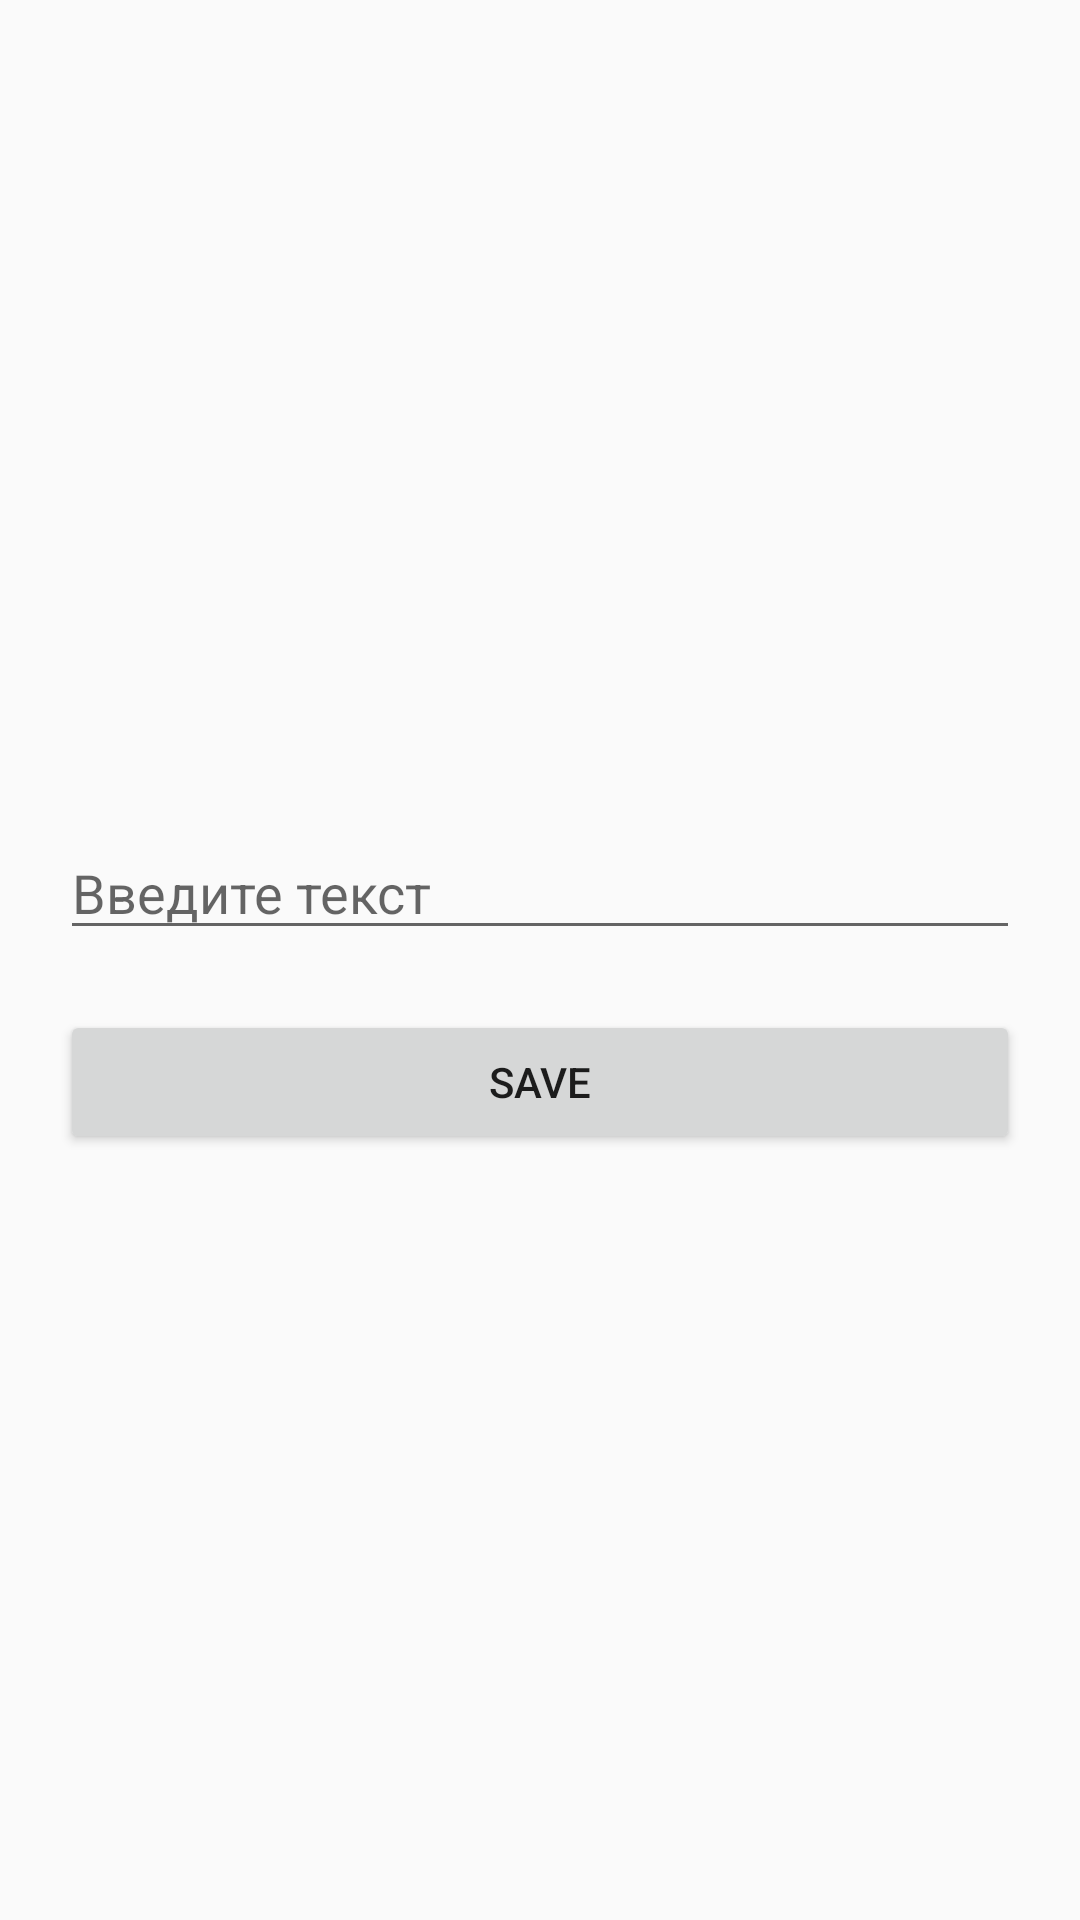

Produce the Android XML layout that renders to this screen, including the resource entries it uses.
<!-- AndroidManifest.xml: application theme Theme.TodoApp -->
<!-- res/layout/fragment_detail.xml -->
<?xml version="1.0" encoding="utf-8"?>
<LinearLayout xmlns:android="http://schemas.android.com/apk/res/android"
    xmlns:tools="http://schemas.android.com/tools"
    android:layout_width="match_parent"
    android:layout_height="match_parent"
    android:gravity="center"
    android:orientation="vertical"
    android:padding="20dp"
    tools:context=".ui.fragments.detail.DetailFragment">

    <EditText
        android:id="@+id/ed_enter"
        android:layout_width="match_parent"
        android:layout_height="wrap_content"
        android:layout_marginVertical="20dp"
        android:hint="@string/enter_text"/>

    <Button
        android:id="@+id/btn_save"
        android:text="Save"
        android:layout_width="match_parent"
        android:layout_height="wrap_content"/>

</LinearLayout>
<!-- resources referenced by this layout -->
<resources>
  <string name="enter_text">Введите текст</string>
  <style name="Theme.TodoApp" parent="Theme.MaterialComponents.DayNight.NoActionBar.Bridge">
          
          <item name="colorPrimary">@color/purple_500</item>
          <item name="colorPrimaryVariant">@color/purple_700</item>
          <item name="colorOnPrimary">@color/white</item>
          
          <item name="colorSecondary">@color/teal_200</item>
          <item name="colorSecondaryVariant">@color/teal_700</item>
          <item name="colorOnSecondary">@color/black</item>
          
          <item name="android:statusBarColor" tools:targetApi="l">?attr/colorPrimaryVariant</item>
          
      </style>
  <color name="purple_500">#FF6200EE</color>
  <color name="purple_700">#FF3700B3</color>
  <color name="white">#FFFFFFFF</color>
  <color name="teal_200">#FF03DAC5</color>
  <color name="teal_700">#FF018786</color>
  <color name="black">#FF000000</color>
</resources>
